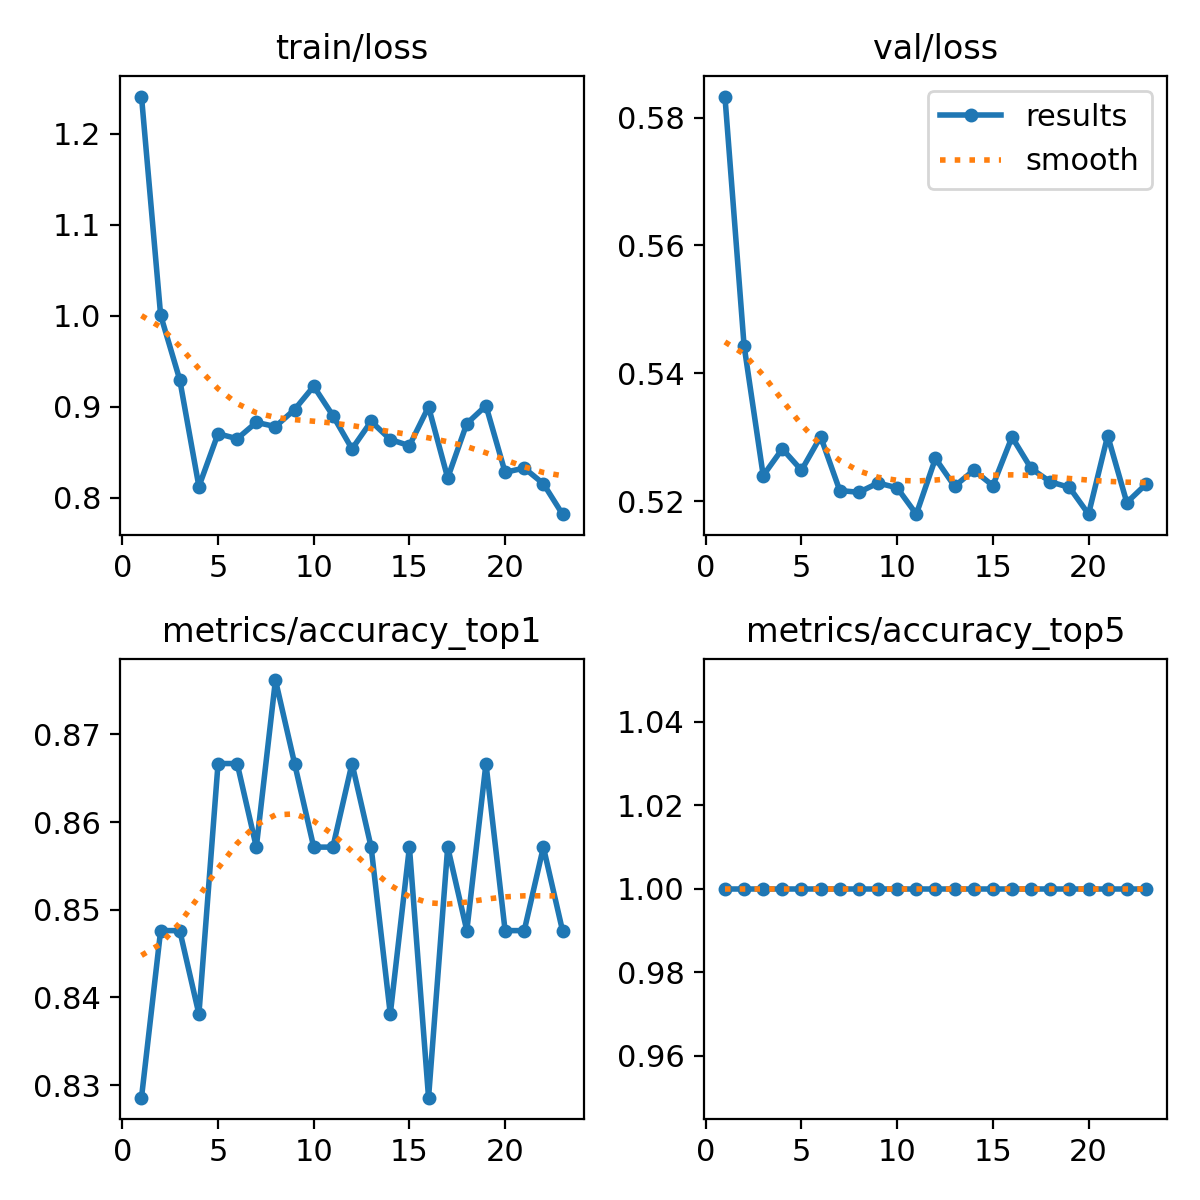

Values plotted in this chart, from the file beside it:
epoch, train/loss, metrics/accuracy_top1, metrics/accuracy_top5, val/loss, lr/pg0, lr/pg1, lr/pg2
1, 1.241, 0.8286, 1, 0.5833, 0.06733, 3.2667e-08, 3.2667e-08
2, 1.001, 0.8476, 1, 0.5443, 0.034, 6.578e-08, 6.578e-08
3, 0.9296, 0.8476, 1, 0.524, 0.0006668, 9.8671e-08, 9.8671e-08
4, 0.8123, 0.8381, 1, 0.5282, 9.9e-08, 9.9e-08, 9.9e-08
5, 0.8704, 0.8667, 1, 0.5248, 9.9e-08, 9.9e-08, 9.9e-08
6, 0.8648, 0.8667, 1, 0.5301, 9.8667e-08, 9.8667e-08, 9.8667e-08
7, 0.8828, 0.8571, 1, 0.5217, 9.8333e-08, 9.8333e-08, 9.8333e-08
8, 0.8782, 0.8762, 1, 0.5214, 9.8e-08, 9.8e-08, 9.8e-08
9, 0.8969, 0.8667, 1, 0.5228, 9.7667e-08, 9.7667e-08, 9.7667e-08
10, 0.9225, 0.8571, 1, 0.5221, 9.7333e-08, 9.7333e-08, 9.7333e-08
11, 0.8903, 0.8571, 1, 0.518, 9.7e-08, 9.7e-08, 9.7e-08
12, 0.8537, 0.8667, 1, 0.5267, 9.6667e-08, 9.6667e-08, 9.6667e-08
13, 0.8839, 0.8571, 1, 0.5223, 9.6333e-08, 9.6333e-08, 9.6333e-08
14, 0.864, 0.8381, 1, 0.5248, 9.6e-08, 9.6e-08, 9.6e-08
15, 0.8572, 0.8571, 1, 0.5224, 9.5667e-08, 9.5667e-08, 9.5667e-08
16, 0.8999, 0.8286, 1, 0.53, 9.5333e-08, 9.5333e-08, 9.5333e-08
17, 0.8217, 0.8571, 1, 0.5251, 9.5e-08, 9.5e-08, 9.5e-08
18, 0.8815, 0.8476, 1, 0.523, 9.4667e-08, 9.4667e-08, 9.4667e-08
19, 0.9011, 0.8667, 1, 0.5222, 9.4333e-08, 9.4333e-08, 9.4333e-08
20, 0.8279, 0.8476, 1, 0.518, 9.4e-08, 9.4e-08, 9.4e-08
21, 0.8326, 0.8476, 1, 0.5302, 9.3667e-08, 9.3667e-08, 9.3667e-08
22, 0.8154, 0.8571, 1, 0.5198, 9.3333e-08, 9.3333e-08, 9.3333e-08
23, 0.7819, 0.8476, 1, 0.5226, 9.3e-08, 9.3e-08, 9.3e-08
